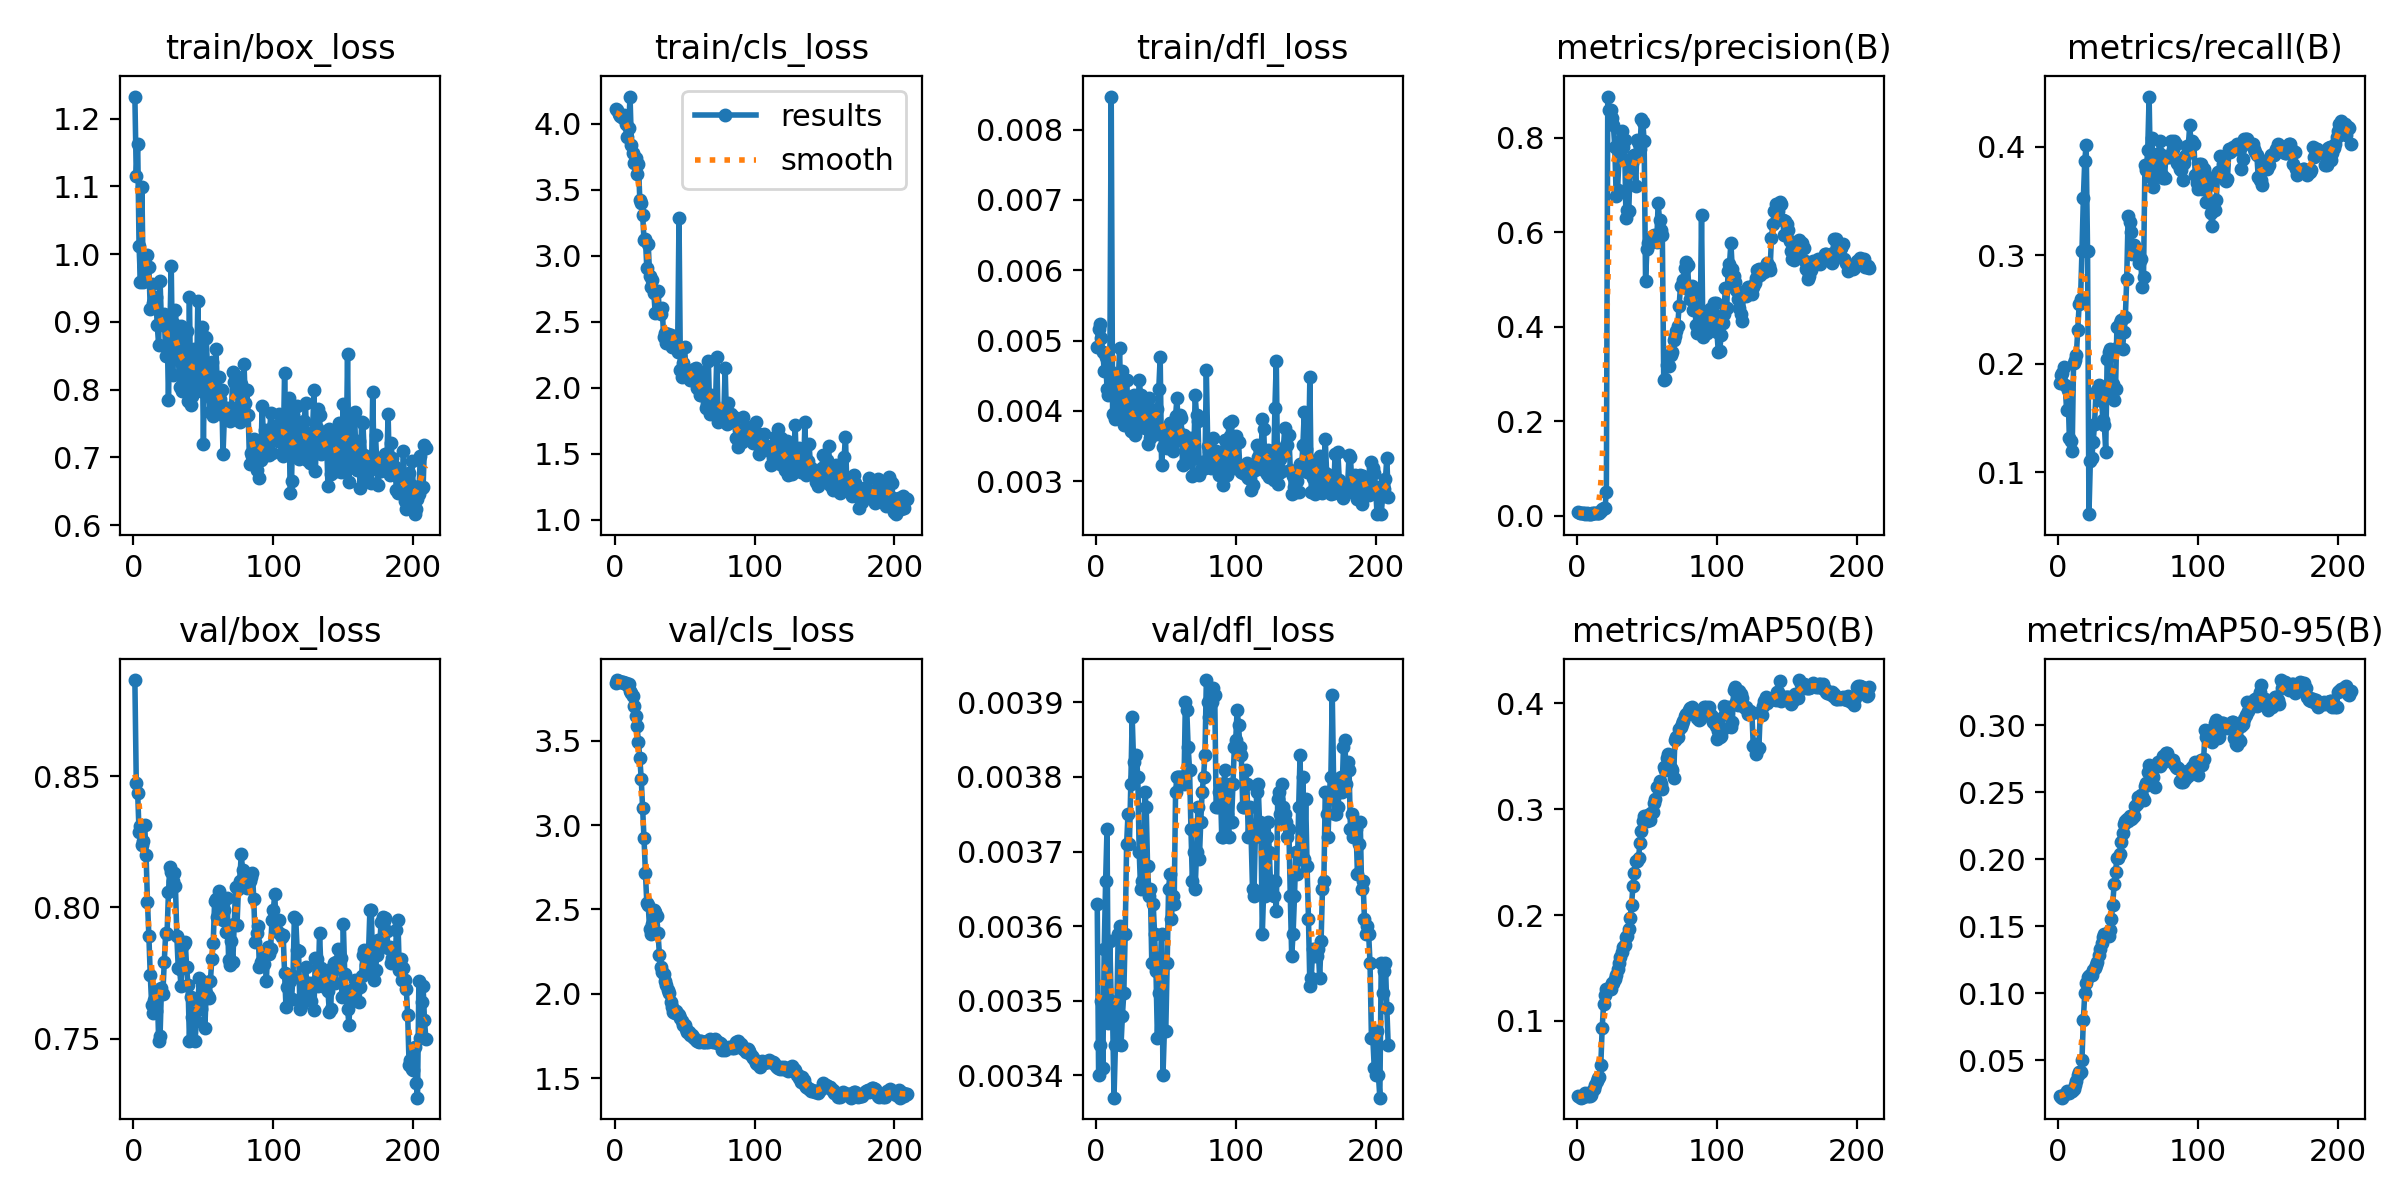

Source data for this figure (header and first rows):
epoch, time, train/box_loss, train/cls_loss, train/dfl_loss, metrics/precision(B), metrics/recall(B), metrics/mAP50(B), metrics/mAP50-95(B), val/box_loss, val/cls_loss, val/dfl_loss, lr/pg0, lr/pg1, lr/pg2, lr/pg3, lr/pg4, lr/pg5, lr/pg6, lr/pg7
1, 3.867, 1.232, 4.108, 0.00491, 0.00785, 0.1818, 0.02941, 0.0232, 0.8866, 3.845, 0.00363, 0.00015, 5e-05, 0.00015, 5e-05, 0.00015, 5e-05, 0.00015, 5e-05
2, 7.116, 1.116, 4.104, 0.00516, 0.00632, 0.1891, 0.02828, 0.0227, 0.8475, 3.86, 0.0034, 0.0003364, 0.0001121, 0.0003364, 0.0001121, 0.0003364, 0.0001121, 0.0003364, 0.0001121
3, 9.433, 1.163, 4.072, 0.00524, 0.00585, 0.1916, 0.02742, 0.02221, 0.8436, 3.856, 0.00344, 0.0005215, 0.0001738, 0.0005215, 0.0001738, 0.0005215, 0.0001738, 0.0005215, 0.0001738
4, 11.66, 1.011, 4.061, 0.00503, 0.00583, 0.1965, 0.02811, 0.02452, 0.8287, 3.851, 0.0035, 0.0007054, 0.0002351, 0.0007054, 0.0002351, 0.0007054, 0.0002351, 0.0007054, 0.0002351
5, 14.26, 0.959, 4.051, 0.00483, 0.00558, 0.1806, 0.02896, 0.02499, 0.8311, 3.846, 0.00341, 0.0008881, 0.000296, 0.0008881, 0.000296, 0.0008881, 0.000296, 0.0008881, 0.000296
6, 16.78, 1.099, 4.046, 0.00457, 0.00469, 0.1573, 0.03162, 0.0272, 0.8239, 3.85, 0.00357, 0.00107, 0.0003565, 0.00107, 0.0003565, 0.00107, 0.0003565, 0.00107, 0.0003565
7, 19.06, 0.9586, 4.07, 0.00477, 0.00502, 0.1757, 0.03091, 0.02621, 0.8253, 3.84, 0.00366, 0.00125, 0.0004166, 0.00125, 0.0004166, 0.00125, 0.0004166, 0.00125, 0.0004166
8, 21.18, 0.983, 3.998, 0.00431, 0.00375, 0.1315, 0.02887, 0.02596, 0.8314, 3.844, 0.00373, 0.001429, 0.0004762, 0.001429, 0.0004762, 0.001429, 0.0004762, 0.001429, 0.0004762
9, 23.14, 0.9811, 3.898, 0.00422, 0.00357, 0.1291, 0.02937, 0.02682, 0.8201, 3.832, 0.00347, 0.001606, 0.0005355, 0.001606, 0.0005355, 0.001606, 0.0005355, 0.001606, 0.0005355
10, 25.26, 0.9984, 3.97, 0.00456, 0.00361, 0.1197, 0.0297, 0.02721, 0.8022, 3.835, 0.00358, 0.001783, 0.0005943, 0.001783, 0.0005943, 0.001783, 0.0005943, 0.001783, 0.0005943
11, 27.72, 0.9805, 4.206, 0.00847, 0.00702, 0.2006, 0.03387, 0.02905, 0.7892, 3.797, 0.0035, 0.001958, 0.0006527, 0.001958, 0.0006527, 0.001958, 0.0006527, 0.001958, 0.0006527
12, 29.75, 0.9197, 3.842, 0.00395, 0.00668, 0.203, 0.03593, 0.03133, 0.7744, 3.786, 0.00348, 0.002132, 0.0007107, 0.002132, 0.0007107, 0.002132, 0.0007107, 0.002132, 0.0007107
13, 31.8, 0.9557, 3.779, 0.00422, 0.00665, 0.2079, 0.03898, 0.0347, 0.7629, 3.763, 0.00337, 0.002305, 0.0007683, 0.002305, 0.0007683, 0.002305, 0.0007683, 0.002305, 0.0007683
14, 34.04, 0.9278, 3.7, 0.00388, 0.0064, 0.2312, 0.04361, 0.03906, 0.7599, 3.705, 0.00344, 0.002476, 0.0008255, 0.002476, 0.0008255, 0.002476, 0.0008255, 0.002476, 0.0008255
15, 36.06, 0.9316, 3.739, 0.00453, 0.00673, 0.2545, 0.04641, 0.04116, 0.7648, 3.644, 0.00349, 0.002647, 0.0008823, 0.002647, 0.0008823, 0.002647, 0.0008823, 0.002647, 0.0008823
16, 38.1, 0.936, 3.622, 0.00438, 0.00699, 0.2594, 0.04651, 0.04114, 0.7604, 3.587, 0.00359, 0.002816, 0.0009386, 0.002816, 0.0009386, 0.002816, 0.0009386, 0.002816, 0.0009386
17, 39.97, 0.8951, 3.693, 0.00489, 0.01052, 0.3035, 0.05789, 0.05018, 0.7685, 3.495, 0.0036, 0.002984, 0.0009946, 0.002984, 0.0009946, 0.002984, 0.0009946, 0.002984, 0.0009946
18, 41.94, 0.8656, 3.422, 0.00391, 0.01447, 0.3525, 0.09332, 0.08046, 0.7493, 3.396, 0.00344, 0.00315, 0.00105, 0.00315, 0.00105, 0.00315, 0.00105, 0.00315, 0.00105
19, 43.82, 0.9609, 3.403, 0.00457, 0.01649, 0.3869, 0.1156, 0.09994, 0.751, 3.275, 0.00348, 0.003316, 0.001105, 0.003316, 0.001105, 0.003316, 0.001105, 0.003316, 0.001105
20, 45.81, 0.8988, 3.312, 0.0038, 0.01695, 0.4016, 0.1247, 0.1076, 0.7692, 3.099, 0.00351, 0.00348, 0.00116, 0.00348, 0.00116, 0.00348, 0.00116, 0.00348, 0.00116
21, 48.04, 0.8957, 3.12, 0.00398, 0.05142, 0.3039, 0.1304, 0.1125, 0.7672, 2.921, 0.00359, 0.003502, 0.001167, 0.003502, 0.001167, 0.003502, 0.001167, 0.003502, 0.001167
22, 49.98, 0.9123, 3.126, 0.00444, 0.8873, 0.06127, 0.1301, 0.1129, 0.7792, 2.718, 0.00371, 0.00349, 0.001163, 0.00349, 0.001163, 0.00349, 0.001163, 0.00349, 0.001163
23, 52, 0.8501, 2.909, 0.00404, 0.8597, 0.1103, 0.1308, 0.1134, 0.7901, 2.535, 0.00375, 0.003478, 0.001159, 0.003478, 0.001159, 0.003478, 0.001159, 0.003478, 0.001159
24, 53.84, 0.9009, 3.09, 0.00419, 0.8581, 0.1128, 0.1301, 0.114, 0.7898, 2.526, 0.00371, 0.003465, 0.001155, 0.003465, 0.001155, 0.003465, 0.001155, 0.003465, 0.001155
25, 56, 0.7846, 2.85, 0.00371, 0.8414, 0.1275, 0.1354, 0.1178, 0.8058, 2.382, 0.00379, 0.003453, 0.001151, 0.003453, 0.001151, 0.003453, 0.001151, 0.003453, 0.001151
26, 58.17, 0.8892, 2.763, 0.00372, 0.8276, 0.1446, 0.1362, 0.1192, 0.8155, 2.353, 0.00388, 0.003441, 0.001147, 0.003441, 0.001147, 0.003441, 0.001147, 0.003441, 0.001147
27, 60.31, 0.9828, 2.818, 0.00423, 0.7796, 0.1728, 0.1395, 0.121, 0.8135, 2.414, 0.00382, 0.003428, 0.001143, 0.003428, 0.001143, 0.003428, 0.001143, 0.003428, 0.001143
28, 62.37, 0.8224, 2.719, 0.00365, 0.6774, 0.1752, 0.1431, 0.1237, 0.81, 2.499, 0.0038, 0.003416, 0.001139, 0.003416, 0.001139, 0.003416, 0.001139, 0.003416, 0.001139
29, 64.36, 0.8968, 2.565, 0.00379, 0.6903, 0.1802, 0.1488, 0.1284, 0.8131, 2.488, 0.00383, 0.003403, 0.001135, 0.003403, 0.001135, 0.003403, 0.001135, 0.003403, 0.001135
30, 66.43, 0.917, 2.725, 0.00389, 0.756, 0.1752, 0.1548, 0.1334, 0.8082, 2.463, 0.0038, 0.003391, 0.00113, 0.003391, 0.00113, 0.003391, 0.00113, 0.003391, 0.00113
31, 68.5, 0.8769, 2.731, 0.00444, 0.7943, 0.1654, 0.1605, 0.1379, 0.789, 2.361, 0.0037, 0.003379, 0.001126, 0.003379, 0.001126, 0.003379, 0.001126, 0.003379, 0.001126
32, 70.54, 0.8528, 2.572, 0.00423, 0.8141, 0.1483, 0.1649, 0.1418, 0.7769, 2.232, 0.00365, 0.003366, 0.001122, 0.003366, 0.001122, 0.003366, 0.001122, 0.003366, 0.001122
33, 72.8, 0.8043, 2.56, 0.00382, 0.7811, 0.1434, 0.1703, 0.1441, 0.7765, 2.158, 0.00366, 0.003354, 0.001118, 0.003354, 0.001118, 0.003354, 0.001118, 0.003354, 0.001118
34, 74.84, 0.8944, 2.604, 0.00406, 0.7949, 0.1189, 0.1716, 0.1438, 0.77, 2.128, 0.00366, 0.003342, 0.001114, 0.003342, 0.001114, 0.003342, 0.001114, 0.003342, 0.001114
35, 76.67, 0.7974, 2.387, 0.00376, 0.6293, 0.2044, 0.1797, 0.1441, 0.7853, 2.115, 0.00378, 0.003329, 0.00111, 0.003329, 0.00111, 0.003329, 0.00111, 0.003329, 0.00111
36, 78.76, 0.8243, 2.413, 0.00375, 0.6475, 0.2108, 0.1801, 0.1425, 0.7862, 2.075, 0.00376, 0.003317, 0.001106, 0.003317, 0.001106, 0.003317, 0.001106, 0.003317, 0.001106
37, 80.74, 0.8492, 2.338, 0.00353, 0.6446, 0.2132, 0.1873, 0.1472, 0.787, 2.054, 0.00368, 0.003305, 0.001102, 0.003305, 0.001102, 0.003305, 0.001102, 0.003305, 0.001102
38, 83.04, 0.8865, 2.411, 0.00418, 0.7387, 0.174, 0.1969, 0.1557, 0.7772, 2.024, 0.00364, 0.003292, 0.001097, 0.003292, 0.001097, 0.003292, 0.001097, 0.003292, 0.001097
39, 85.15, 0.7839, 2.377, 0.00362, 0.7466, 0.1814, 0.2096, 0.1661, 0.7704, 2.002, 0.00365, 0.00328, 0.001093, 0.00328, 0.001093, 0.00328, 0.001093, 0.00328, 0.001093
40, 87.06, 0.9368, 2.397, 0.00397, 0.7611, 0.1667, 0.2277, 0.1817, 0.7491, 1.954, 0.00355, 0.003267, 0.001089, 0.003267, 0.001089, 0.003267, 0.001089, 0.003267, 0.001089
41, 89.18, 0.7769, 2.31, 0.00401, 0.763, 0.1765, 0.2396, 0.1908, 0.766, 1.922, 0.00363, 0.003255, 0.001085, 0.003255, 0.001085, 0.003255, 0.001085, 0.003255, 0.001085
42, 91.26, 0.7902, 2.325, 0.00393, 0.6988, 0.2341, 0.2512, 0.201, 0.7584, 1.895, 0.00359, 0.003243, 0.001081, 0.003243, 0.001081, 0.003243, 0.001081, 0.003243, 0.001081
43, 93.23, 0.8604, 2.326, 0.00367, 0.7948, 0.2152, 0.2507, 0.2006, 0.7629, 1.888, 0.00354, 0.00323, 0.001077, 0.00323, 0.001077, 0.00323, 0.001077, 0.00323, 0.001077
44, 95.24, 0.8166, 2.302, 0.00402, 0.7876, 0.2377, 0.2539, 0.2042, 0.7492, 1.895, 0.00345, 0.003218, 0.001073, 0.003218, 0.001073, 0.003218, 0.001073, 0.003218, 0.001073
45, 97.07, 0.7998, 2.274, 0.00431, 0.7765, 0.2402, 0.2683, 0.213, 0.7567, 1.879, 0.00351, 0.003206, 0.001069, 0.003206, 0.001069, 0.003206, 0.001069, 0.003206, 0.001069
46, 99.03, 0.9314, 3.288, 0.00476, 0.8389, 0.213, 0.2796, 0.2196, 0.7626, 1.877, 0.00354, 0.003193, 0.001064, 0.003193, 0.001064, 0.003193, 0.001064, 0.003193, 0.001064
47, 101.2, 0.8055, 2.135, 0.00323, 0.834, 0.2295, 0.2888, 0.226, 0.773, 1.859, 0.00359, 0.003181, 0.00106, 0.003181, 0.00106, 0.003181, 0.00106, 0.003181, 0.00106
48, 103.3, 0.7976, 2.083, 0.00348, 0.7933, 0.2427, 0.2933, 0.2284, 0.7615, 1.838, 0.0034, 0.003168, 0.001056, 0.003168, 0.001056, 0.003168, 0.001056, 0.003168, 0.001056
49, 105.5, 0.8928, 2.185, 0.00368, 0.498, 0.2782, 0.2918, 0.2304, 0.7718, 1.813, 0.00346, 0.003156, 0.001052, 0.003156, 0.001052, 0.003156, 0.001052, 0.003156, 0.001052
50, 107.7, 0.7199, 2.307, 0.00357, 0.5649, 0.3362, 0.2888, 0.2287, 0.77, 1.812, 0.00346, 0.003144, 0.001048, 0.003144, 0.001048, 0.003144, 0.001048, 0.003144, 0.001048
51, 109.6, 0.8778, 2.119, 0.00347, 0.5782, 0.3309, 0.2944, 0.2323, 0.754, 1.791, 0.00355, 0.003131, 0.001044, 0.003131, 0.001044, 0.003131, 0.001044, 0.003131, 0.001044
52, 111.7, 0.8759, 2.13, 0.00355, 0.5781, 0.321, 0.2899, 0.2298, 0.7674, 1.776, 0.00365, 0.003119, 0.00104, 0.003119, 0.00104, 0.003119, 0.00104, 0.003119, 0.00104
53, 113.6, 0.8275, 2.086, 0.00382, 0.5875, 0.3012, 0.2964, 0.2311, 0.7662, 1.774, 0.00367, 0.003106, 0.001035, 0.003106, 0.001035, 0.003106, 0.001035, 0.003106, 0.001035
54, 115.6, 0.7907, 2.058, 0.00382, 0.5915, 0.3098, 0.2971, 0.2326, 0.7656, 1.757, 0.00361, 0.003094, 0.001031, 0.003094, 0.001031, 0.003094, 0.001031, 0.003094, 0.001031
55, 117.7, 0.7672, 2.056, 0.00343, 0.594, 0.3015, 0.3061, 0.2394, 0.7721, 1.756, 0.00364, 0.003082, 0.001027, 0.003082, 0.001027, 0.003082, 0.001027, 0.003082, 0.001027
56, 119.7, 0.8409, 2.067, 0.00356, 0.5921, 0.3031, 0.3094, 0.2415, 0.7802, 1.745, 0.00363, 0.003069, 0.001023, 0.003069, 0.001023, 0.003069, 0.001023, 0.003069, 0.001023
57, 121.7, 0.7605, 2.145, 0.00393, 0.5798, 0.3006, 0.3215, 0.2463, 0.7865, 1.736, 0.00378, 0.003057, 0.001019, 0.003057, 0.001019, 0.003057, 0.001019, 0.003057, 0.001019
58, 123.9, 0.7705, 2.152, 0.00418, 0.6621, 0.2929, 0.3207, 0.2436, 0.8023, 1.727, 0.0038, 0.003045, 0.001015, 0.003045, 0.001015, 0.003045, 0.001015, 0.003045, 0.001015
59, 125.9, 0.86, 1.999, 0.00371, 0.6254, 0.2967, 0.3265, 0.2482, 0.8031, 1.718, 0.0038, 0.003032, 0.001011, 0.003032, 0.001011, 0.003032, 0.001011, 0.003032, 0.001011
60, 128.1, 0.7982, 2.013, 0.00394, 0.6051, 0.2704, 0.3243, 0.2474, 0.7963, 1.715, 0.0038, 0.00302, 0.001007, 0.00302, 0.001007, 0.00302, 0.001007, 0.00302, 0.001007
... 149 more rows
